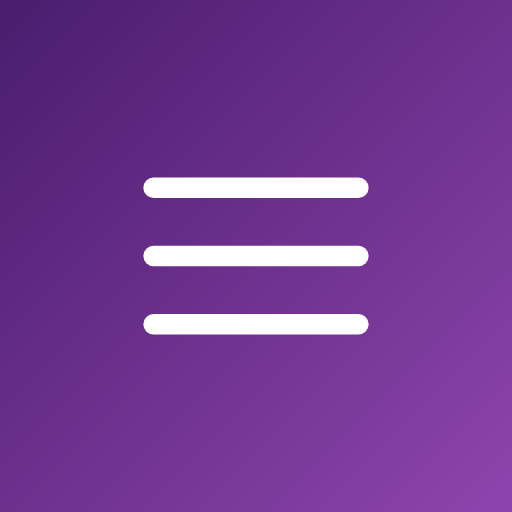
t = 0.00 s
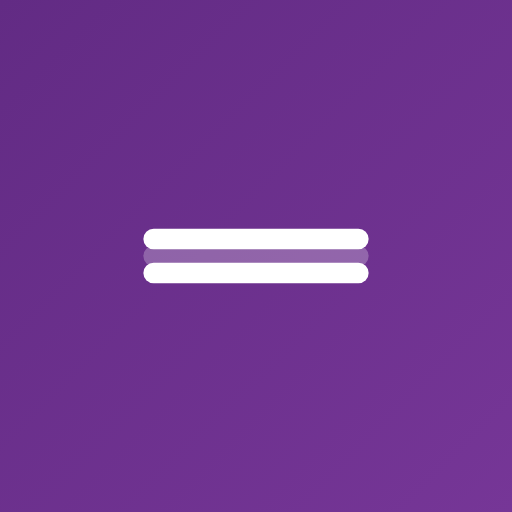
t = 1.75 s
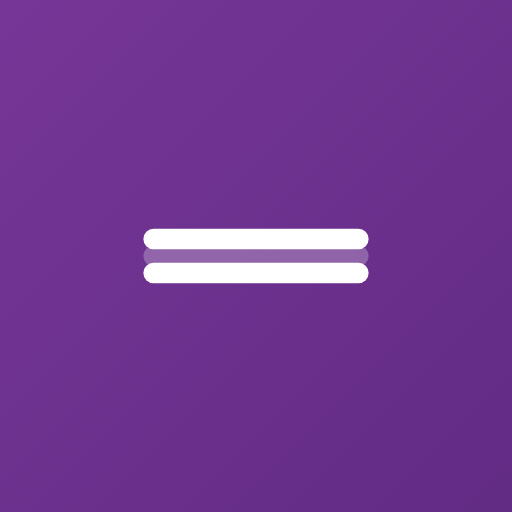
t = 3.25 s
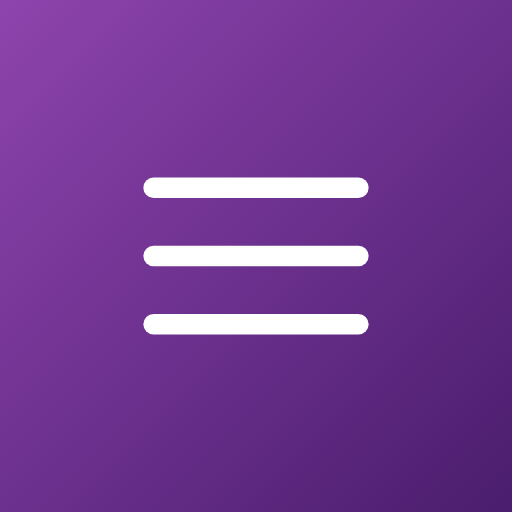
t = 5.00 s
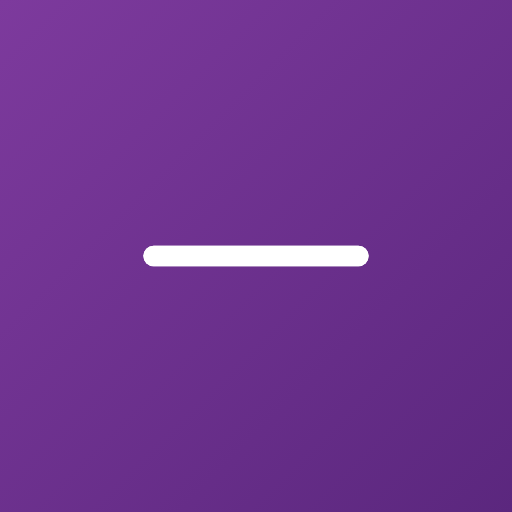
t = 6.25 s
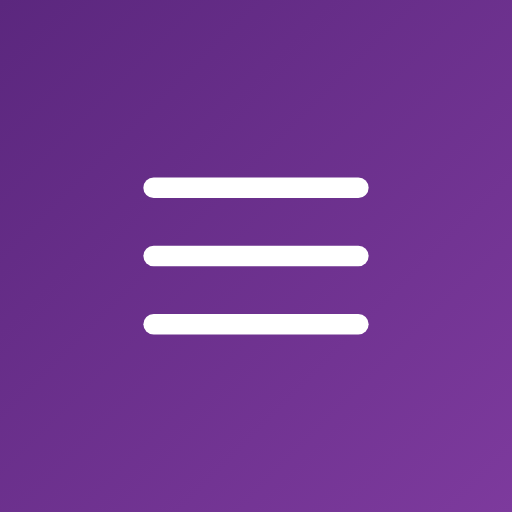
t = 8.75 s

The animated SVG that drew these frames (rendered in a browser with its animation timeline set to each time). Animation: 9 SMIL elements (animate=9); one cycle of 10.00 s, repeats indefinitely.

<svg xmlns="http://www.w3.org/2000/svg" viewBox="0 0 150 150" width="150" height="150">
  <defs>
    <linearGradient id="icon__gradient" x1="0%" y1="0%" x2="100%" y2="100%">
      <stop offset="0%" stop-color="#4a1d6e">
        <animate attributeName="stop-color" values="#4a1d6e; #8e44ad; #4a1d6e" dur="10s" repeatCount="indefinite" />
      </stop>
      <stop offset="100%" stop-color="#8e44ad">
        <animate attributeName="stop-color" values="#8e44ad; #4a1d6e; #8e44ad" dur="10s" repeatCount="indefinite" />
      </stop>
    </linearGradient>
  </defs>

  <rect class="icon__background" width="150" height="150" fill="url(#icon__gradient)" />

  <g class="icon__menu" transform="translate(75, 75)">
    <line class="icon__line icon__line_top" x1="-30" y1="-20" x2="30" y2="-20" stroke="#fff" stroke-width="6" stroke-linecap="round">
      <animate attributeName="y1" values="-20;-20;0;0;-20" dur="4s" repeatCount="indefinite" />
      <animate attributeName="y2" values="-20;-20;0;0;-20" dur="4s" repeatCount="indefinite" />
      <animate attributeName="transform" type="rotate" values="0 0 0;0 0 0;45 0 0;45 0 0;0 0 0" dur="4s" repeatCount="indefinite" />
    </line>
    <line class="icon__line icon__line_middle" x1="-30" y1="0" x2="30" y2="0" stroke="#fff" stroke-width="6" stroke-linecap="round">
      <animate attributeName="opacity" values="1;1;0;0;1" dur="4s" repeatCount="indefinite" />
    </line>
    <line class="icon__line icon__line_bottom" x1="-30" y1="20" x2="30" y2="20" stroke="#fff" stroke-width="6" stroke-linecap="round">
      <animate attributeName="y1" values="20;20;0;0;20" dur="4s" repeatCount="indefinite" />
      <animate attributeName="y2" values="20;20;0;0;20" dur="4s" repeatCount="indefinite" />
      <animate attributeName="transform" type="rotate" values="0 0 0;0 0 0;-45 0 0;-45 0 0;0 0 0" dur="4s" repeatCount="indefinite" />
    </line>
  </g>
</svg>
